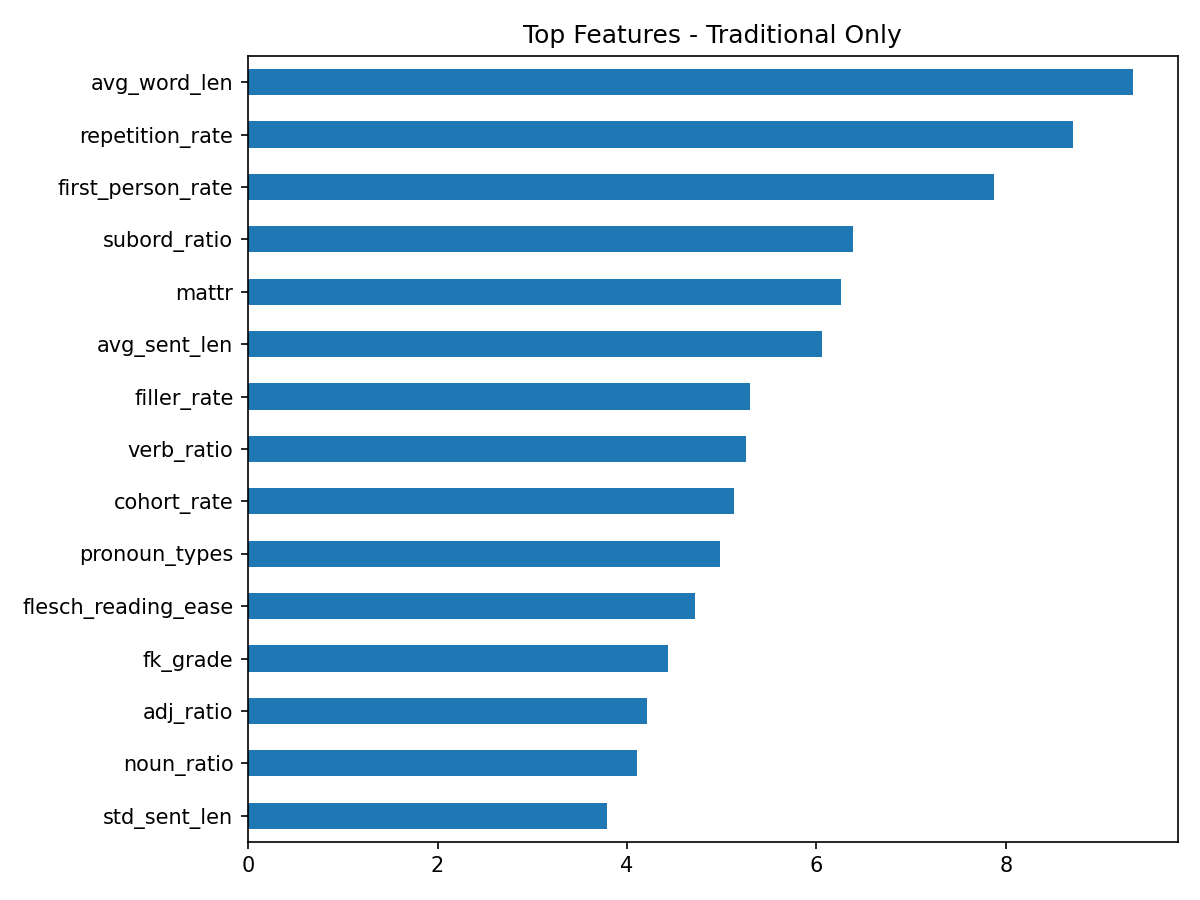

Values plotted in this chart, from the file beside it:
, 0
avg_word_len, 9.343
repetition_rate, 8.71
first_person_rate, 7.875
subord_ratio, 6.389
mattr, 6.264
avg_sent_len, 6.063
filler_rate, 5.293
verb_ratio, 5.261
cohort_rate, 5.127
pronoun_types, 4.978
flesch_reading_ease, 4.716
fk_grade, 4.435
adj_ratio, 4.215
noun_ratio, 4.103
std_sent_len, 3.793
avg_dep_depth, 3.564
ttr, 3.407
gunning_fog, 3.369
total_words, 3.094
